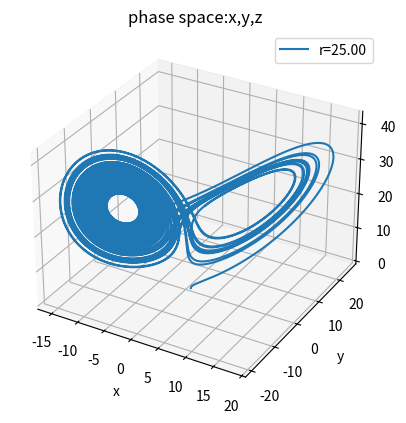

Reproduce this figure in Python.
import matplotlib.pyplot as plt  
import pylab as pl
class lorenz_model:
    def __init__(self,initial_x=1,initial_y=0,initial_z=0,r=24,b=8/3,delta=10,time_step=0.0001,total_time=50):
        self.x=[initial_x]
        self.y=[initial_y]
        self.z=[initial_z]
        self.t=[0]
        self.dt=time_step
        self.b=b
        self.r=r
        self.delta=delta
        self.time=total_time
    def run(self):
        while self.t[-1]<self.time:
            self.x.append(self.x[-1]+self.delta*(self.y[-1]-self.x[-1])*self.dt)
            self.y.append(self.y[-1]+(-self.x[-1]*self.z[-1]+self.r*self.x[-1]-self.y[-1])*self.dt)
            self.z.append(self.z[-1]+(self.x[-1]*self.y[-1]-self.b*self.z[-1])*self.dt)
            self.t.append(self.t[-1]+self.dt)



class plots(lorenz_model):
    def show(self):
        a=lorenz_model(r=24.1,total_time=120)
        a.run()
        pl.plot(a.t,a.z,label="r=%.2f"%a.r)
        pl.xlabel("time($s$)")
        pl.ylabel("z")
        pl.legend(loc='upper center',frameon = True)
        pl.grid(True)
        pl.show()
    def plot_t_z(self):
        rs=[5,10,25,24.1]
        for i in rs:
            a=lorenz_model(r=i)
            a.run()
            if a.r==rs[0]:
                z1=a.z
                pl.plot(a.t,z1,label="r=%f"%a.r)
            elif a.r==rs[1]:
                z2=a.z
                pl.plot(a.t,z2,label="r=%f"%a.r)
            elif a.r==rs[2]:
                z3=a.z
                pl.plot(a.t,z3,label="r=%f"%a.r)
            elif a.r==rs[3]:
                z4=a.z
                pl.plot(a.t,z4,label="r=%f"%a.r)
        pl.title("lorenz model z versus time")
        pl.xlabel("time")
        pl.ylabel("z")
        pl.legend(loc="upper right",frameon=True)
        pl.grid(True)
    def plot_phase(self):
        a=lorenz_model(r=23)
        a.run()
        plot5,=pl.plot(a.x,a.z,label="r=%.2f"%a.r)
        pl.title("phase space z versus x")
        pl.xlabel("x")
        pl.ylabel("z")
        pl.legend(loc='upper center',frameon = True)
        pl.grid(True)
    def td_plot(self):
        fig = plt.figure()  
        ax = fig.add_subplot(111, projection='3d')  
        a=lorenz_model(r=25)
        a.run()
        X=a.x
        Y=a.y
        Z=a.z 
        plt.title("phase space:x,y,z")
        plt.xlabel("x")
        plt.ylabel("y")
        ax.plot(X, Y, Z,label="r=%.2f"%a.r)  
        plt.legend()
        plt.show()  
f=plots()
f.td_plot()

        
